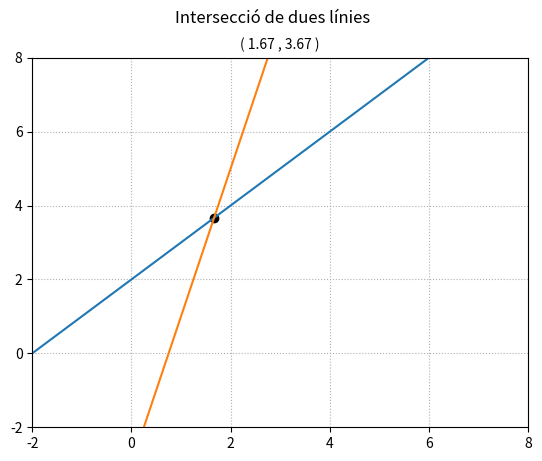

Recreate this plot in Python. (Note: this script raises an exception after producing the figure.)
# -*- coding: utf-8 -*-
'''
[redacted]
PS1="$ "
python interseccio_v1.py

v1: coneixem els límits dels eixos X-Y
'''

import matplotlib.pyplot as plt
import numpy as np

m1, b1 = 1.0, 2.0 # slope & intercept (line 1)
m2, b2 = 4.0, -3.0 # slope & intercept (line 2)

x = np.linspace(-10,10,500)

plt.clf() #clear figure
plt.plot(x,x*m1+b1)
plt.plot(x,x*m2+b2)

plt.xlim(-2,8)
plt.ylim(-2,8)

xi = (b1-b2) / (m2-m1)
yi = m1 * xi + b1
print('(xi,yi)',xi,yi)
plt.scatter(xi,yi, color='black' )

plt.suptitle(u'Intersecció de dues línies', fontsize=12)
plt.title('( ' + str(round(xi, 2)) + ' , ' + str(round(yi, 2)) + ' )', fontsize=10)

plt.grid(linestyle='dotted')

plt.savefig("img/interseccio_2_linies.png", bbox_inches='tight')